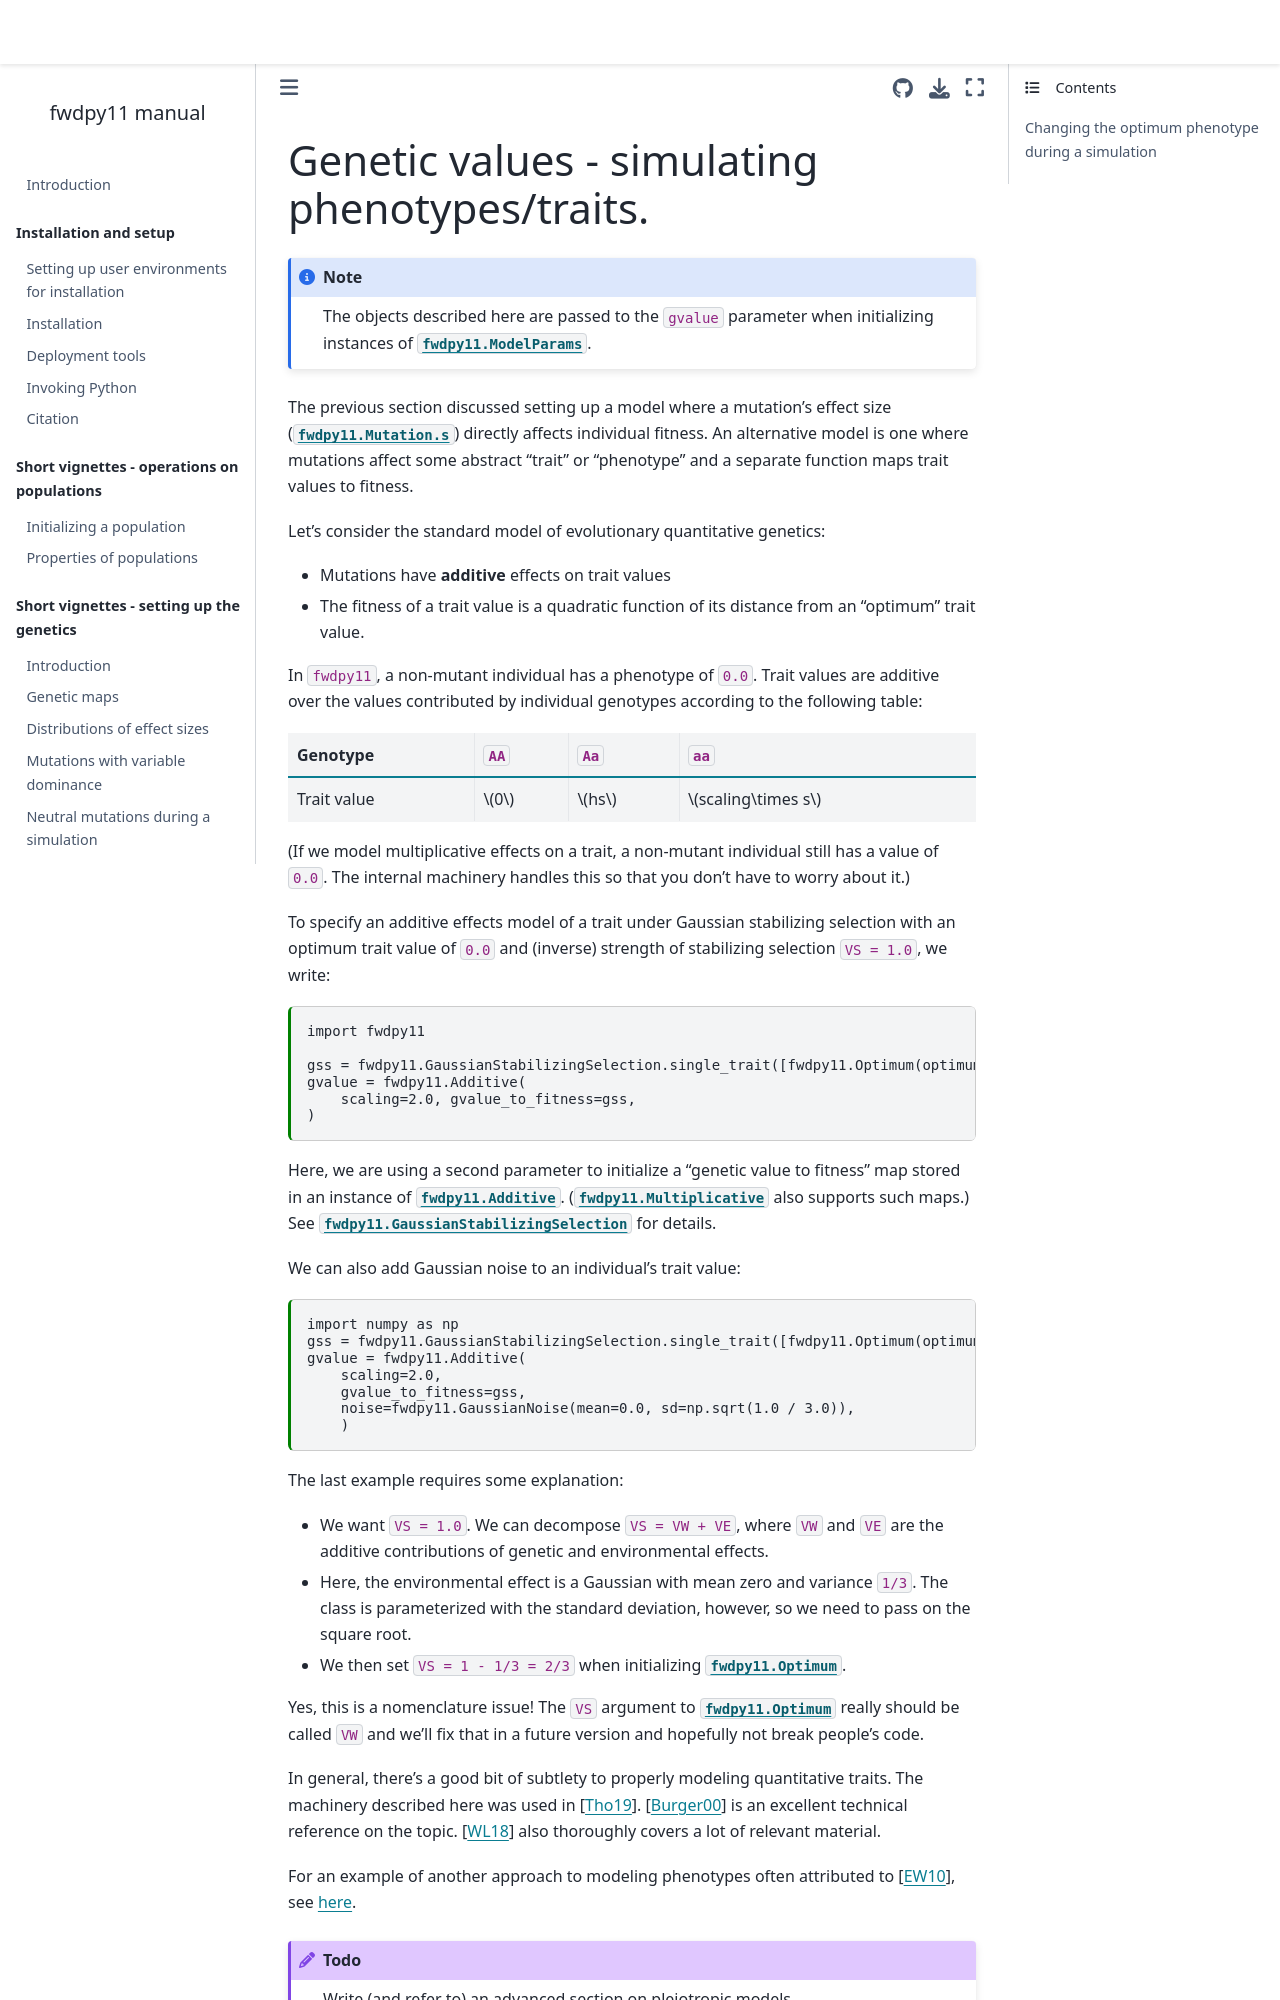

repository: molpopgen/fwdpy11 · page: short_vignettes/gvalues_traits.html · generator: jekyll

---
jupytext:
  formats: md:myst
  text_representation:
    extension: .md
    format_name: myst
kernelspec:
  display_name: Python 3
  language: python
  name: python3
---

(gvalues_traits_vignette)=
